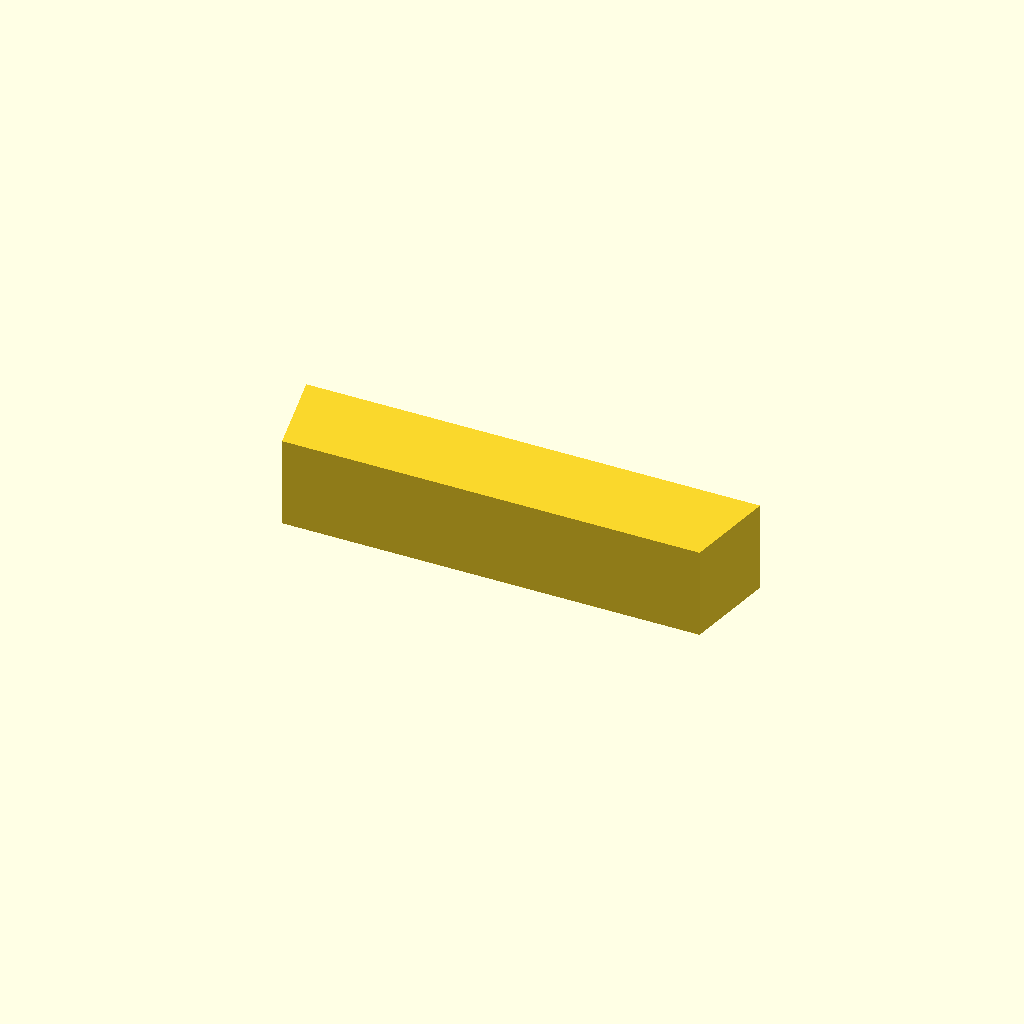
Cell 1 — every parameter at its default value.
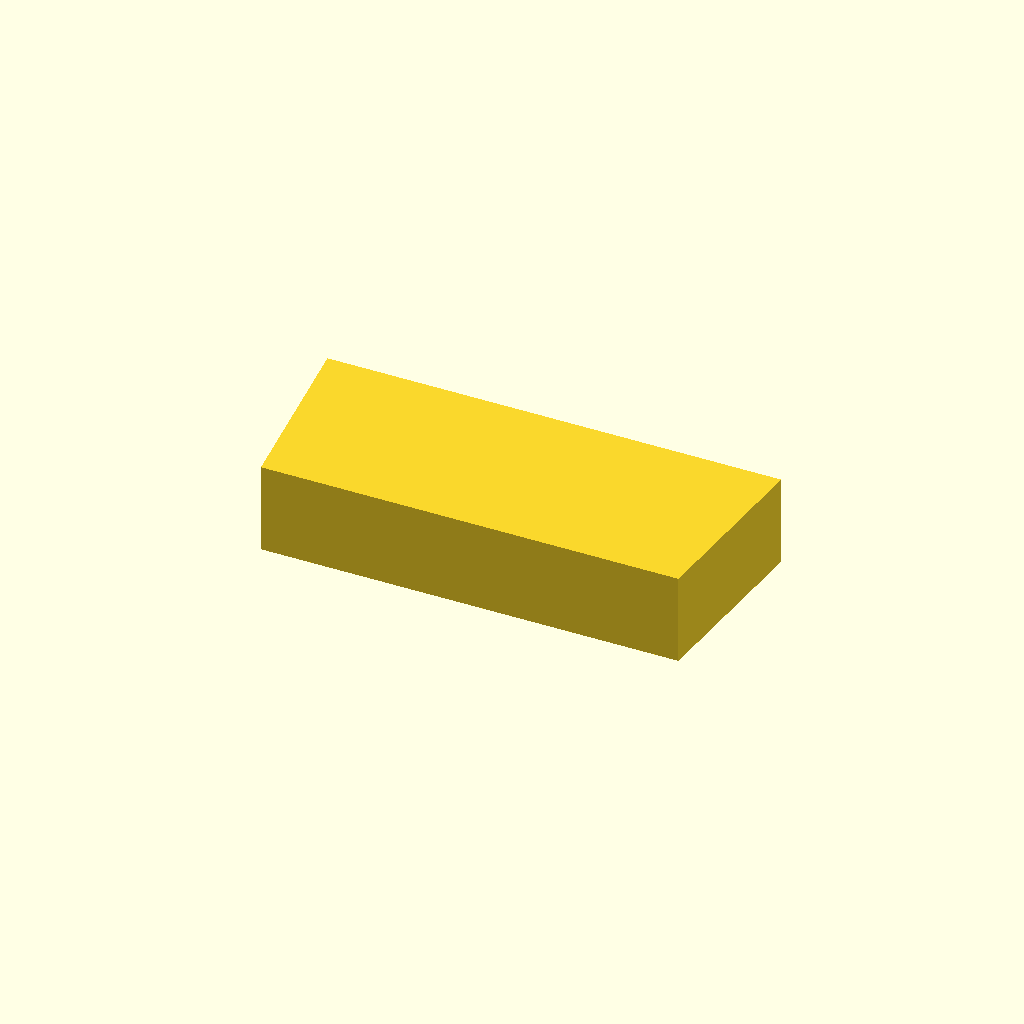
Cell 2 — key_w set to 10, the other parameters unchanged.
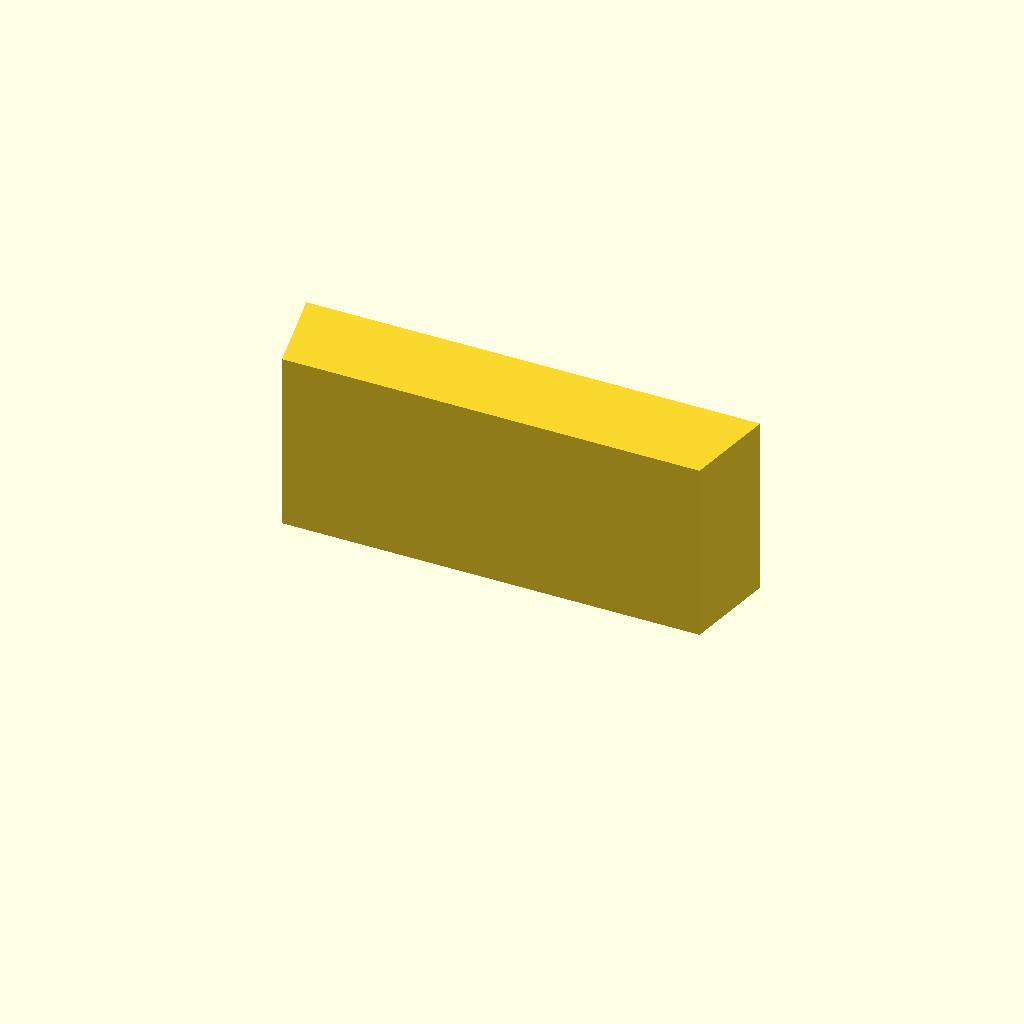
Cell 3: key_h = 10 (everything else at default).
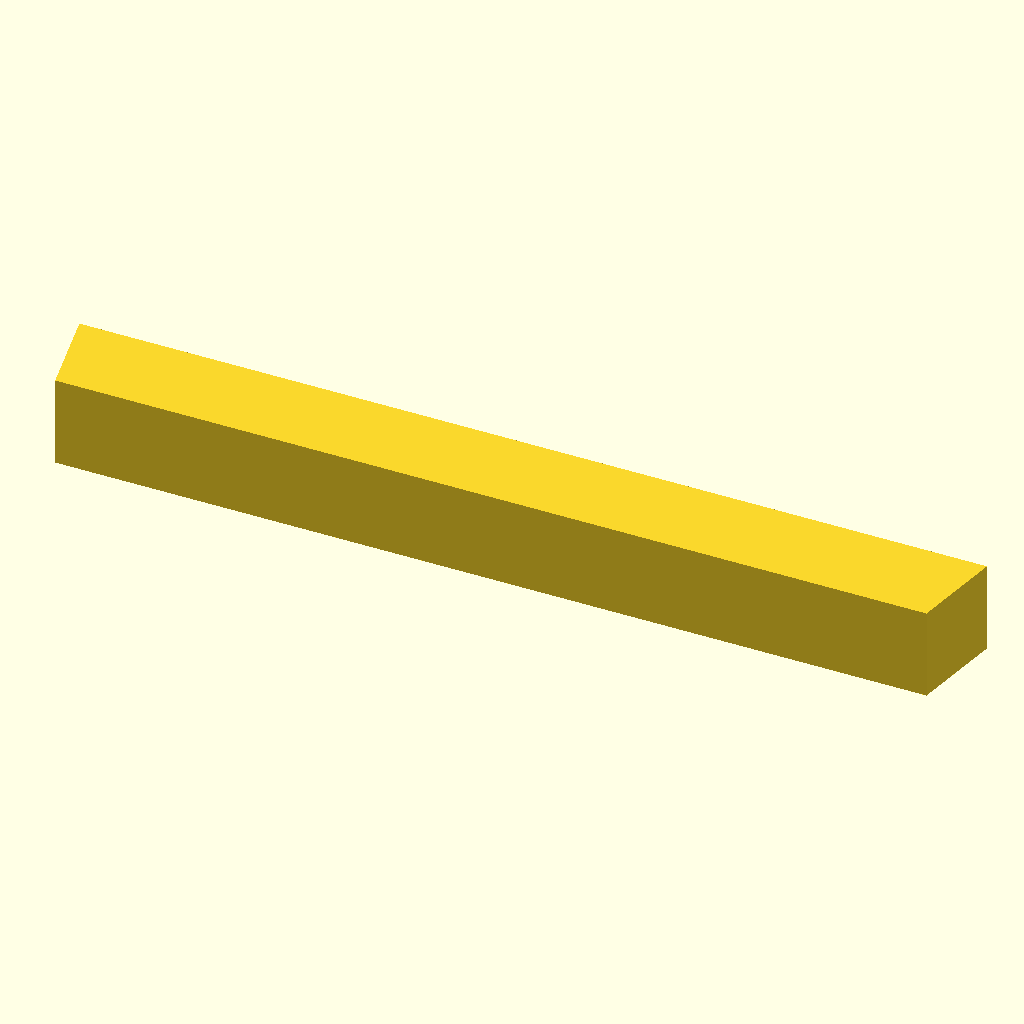
Cell 4: key_l = 50 (everything else at default).
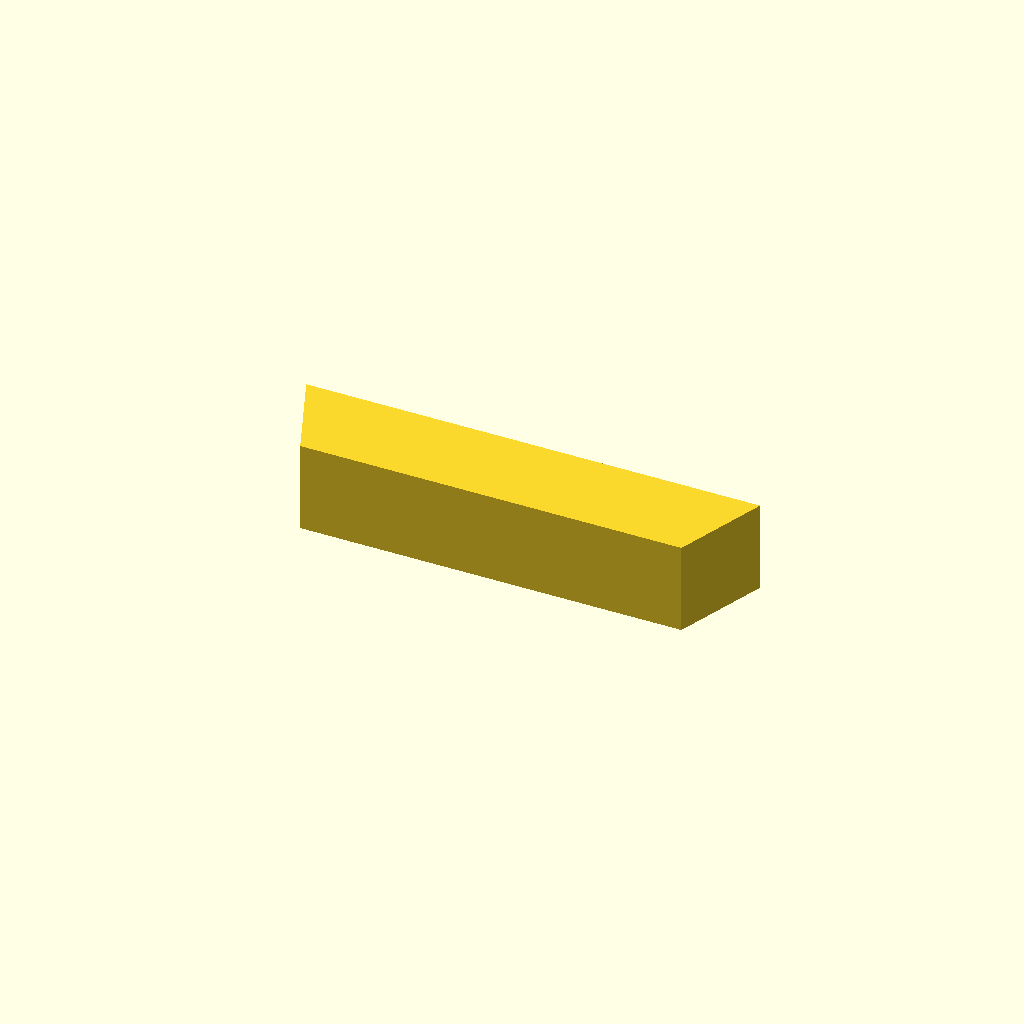
Cell 5 — chamfer set to 2, the other parameters unchanged.
All cells are drawn from one camera (rotation 55°, 0°, 25°, orthographic, colour scheme Cornfield), so only the parameter changes between them.
Source of the model, optional_data/data/parts/part_0621.scad:
// Rectangular shaft key with chamfered ends.
$fn = 60;
eps = 0.02;
key_w = 5;
key_h = 5;
key_l = 25;
chamfer = 1;
polyhedron(points = [
    [-key_l / 2 + chamfer, -key_w / 2, 0], [key_l / 2 - chamfer, -key_w / 2, 0], [key_l / 2, key_w / 2, 0], [-key_l / 2, key_w / 2, 0],
    [-key_l / 2 + chamfer, -key_w / 2, key_h], [key_l / 2 - chamfer, -key_w / 2, key_h], [key_l / 2, key_w / 2, key_h], [-key_l / 2, key_w / 2, key_h]
], faces = [[0,1,2,3],[4,7,6,5],[0,4,5,1],[1,5,6,2],[2,6,7,3],[3,7,4,0]]);
Customizer parameters (derived from the source; name, type, default, range or options):
eps: number, default 0.02
key_w: number, default 5
key_h: number, default 5
key_l: number, default 25
chamfer: number, default 1
